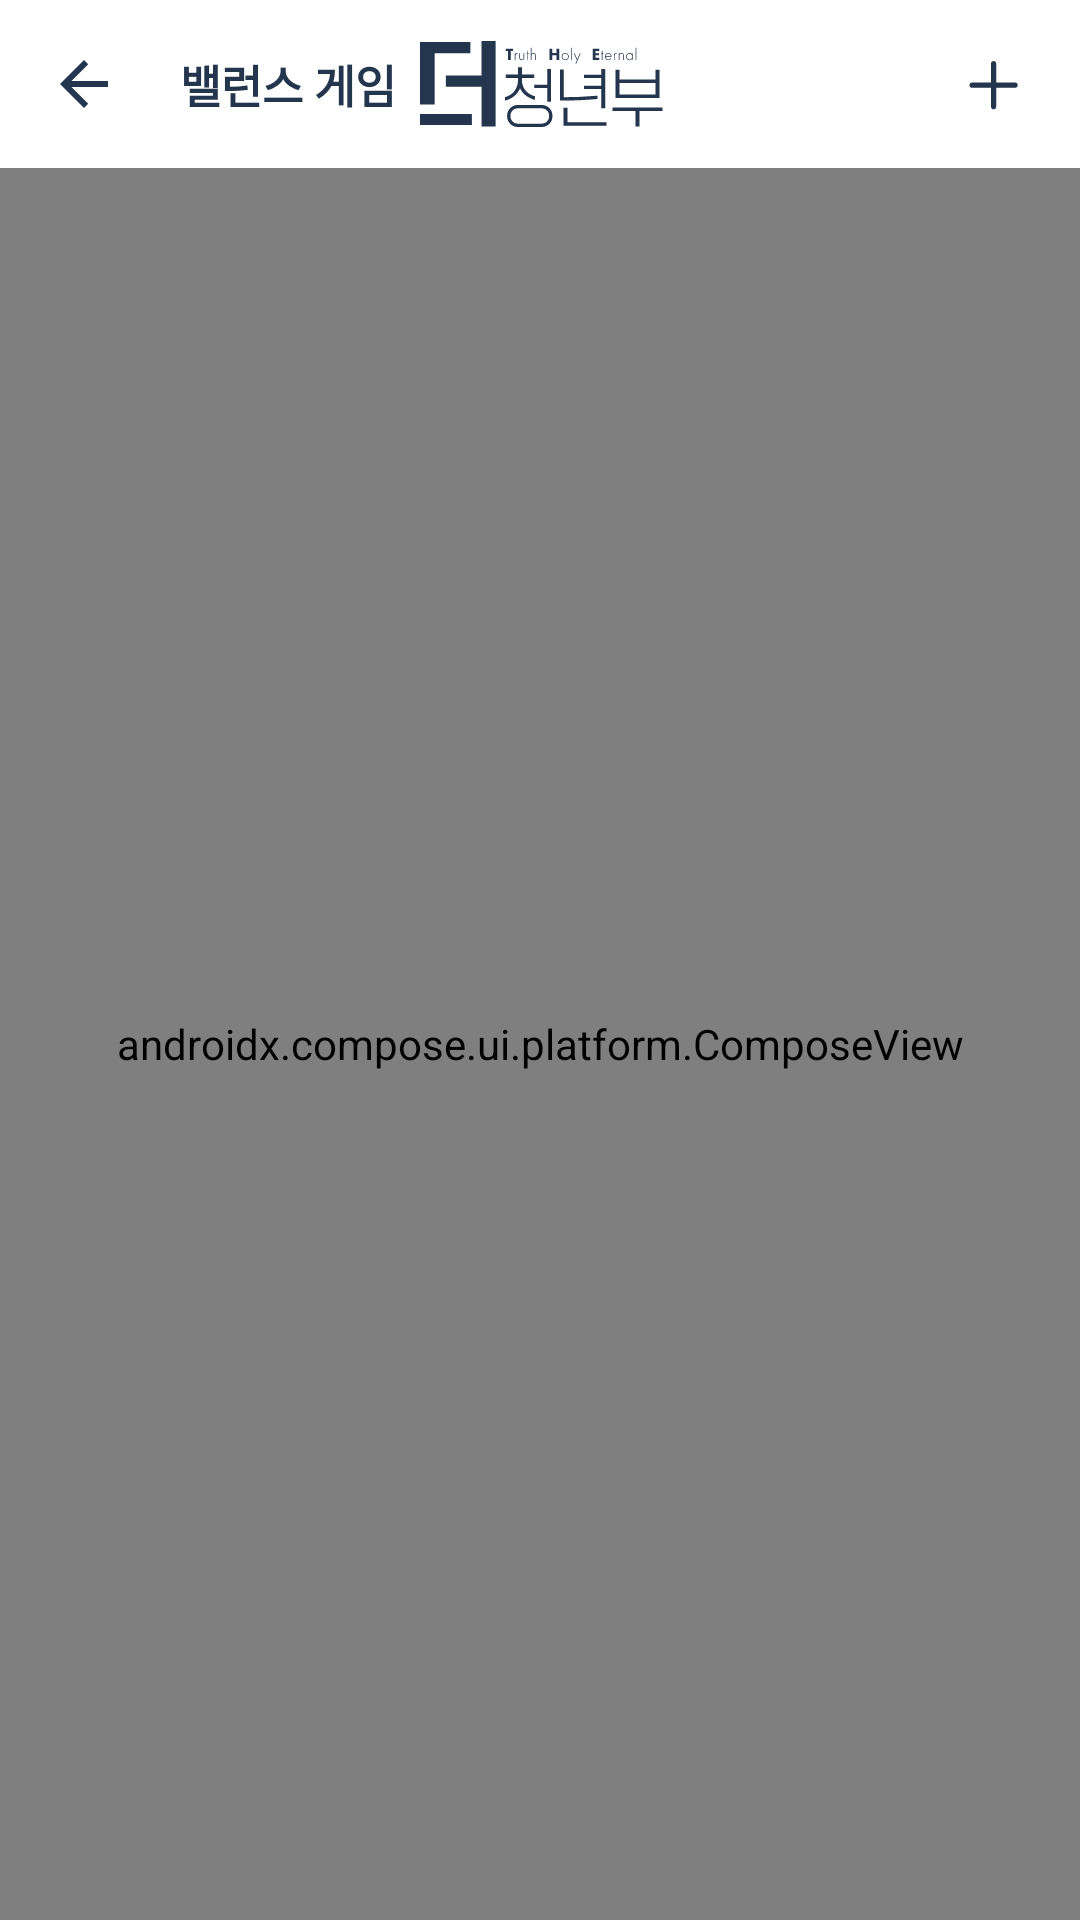

Here is an Android app screen rendered from its layout file. Give the layout XML and the strings, colors and styles it references.
<!-- AndroidManifest.xml: application theme Theme.The -->
<!-- res/layout/fragment_balance.xml -->
<?xml version="1.0" encoding="utf-8"?>
<layout xmlns:android="http://schemas.android.com/apk/res/android"
    xmlns:app="http://schemas.android.com/apk/res-auto"
    xmlns:tools="http://schemas.android.com/tools">

    <androidx.constraintlayout.widget.ConstraintLayout
        android:layout_width="match_parent"
        android:layout_height="match_parent"
        tools:context=".ProfileDetailFragment">

        <TextView
            android:id="@+id/tv_type"
            android:layout_width="wrap_content"
            android:layout_height="wrap_content"
            android:text="밸런스 게임"
            app:layout_constraintStart_toStartOf="parent"
            app:layout_constraintTop_toTopOf="@id/mtb"
            app:layout_constraintBottom_toBottomOf="@id/mtb"
            android:layout_marginStart="60dp"
            android:textColor="@color/main"
            android:textSize="15dp"
            android:textStyle="bold" />

        <com.google.android.material.appbar.MaterialToolbar
            android:id="@+id/mtb"
            android:layout_width="match_parent"
            android:layout_height="?attr/actionBarSize"
            app:layout_collapseMode="pin"
            app:layout_constraintEnd_toEndOf="parent"
            app:layout_constraintStart_toStartOf="parent"
            app:layout_constraintTop_toTopOf="parent"
            app:navigationIcon="@drawable/ic_baseline_arrow_back_24">

            <ImageView
                android:layout_width="wrap_content"
                android:layout_height="wrap_content"
                android:layout_gravity="center"
                android:background="@drawable/ic_logo_blue" />
        </com.google.android.material.appbar.MaterialToolbar>

        <ImageView
            android:id="@+id/iv_plus"
            android:layout_width="wrap_content"
            android:layout_height="wrap_content"
            android:src="@drawable/ic_plus"
            android:padding="15dp"
            android:background="@drawable/ripple_radius_30dp"
            app:layout_constraintTop_toTopOf="parent"
            app:layout_constraintEnd_toEndOf="parent"
            android:layout_marginEnd="5dp"
            app:layout_constraintBottom_toBottomOf="@id/mtb"/>
        <androidx.compose.ui.platform.ComposeView
            android:id="@+id/cv_list"
            android:layout_width="match_parent"
            android:layout_height="0dp"
            app:layout_constraintStart_toStartOf="parent"
            app:layout_constraintEnd_toEndOf="parent"
            app:layout_constraintTop_toBottomOf="@id/mtb"
            app:layout_constraintBottom_toBottomOf="parent"/>
    </androidx.constraintlayout.widget.ConstraintLayout>

    <data>

    </data>
</layout>
<!-- resources referenced by this layout -->
<resources>
  <color name="main">#FF23364E</color>
  <!-- drawable ic_baseline_arrow_back_24 (drawable) -->
  <vector android:autoMirrored="true" android:height="24dp"
      android:tint="#23364E" android:viewportHeight="24"
      android:viewportWidth="24" android:width="24dp" xmlns:android="http://schemas.android.com/apk/res/android">
      <path android:fillColor="@android:color/white" android:pathData="M20,11H7.83l5.59,-5.59L12,4l-8,8 8,8 1.41,-1.41L7.83,13H20v-2z"/>
  </vector>
  <!-- drawable ic_logo_blue: vector/xml drawable (drawable, 6583 chars, omitted) -->
  <!-- drawable ic_plus (drawable) -->
  <vector xmlns:android="http://schemas.android.com/apk/res/android"
      android:width="17dp"
      android:height="17dp"
      android:viewportWidth="17"
      android:viewportHeight="17">
    <path
        android:pathData="M1.002,9.606H7.32V15.925C7.32,16.394 7.711,16.794 8.189,16.794C8.668,16.794 9.068,16.394 9.068,15.925V9.606H15.377C15.845,9.606 16.246,9.216 16.246,8.737C16.246,8.259 15.845,7.858 15.377,7.858H9.068V1.55C9.068,1.081 8.668,0.681 8.189,0.681C7.711,0.681 7.32,1.081 7.32,1.55V7.858H1.002C0.533,7.858 0.133,8.259 0.133,8.737C0.133,9.216 0.533,9.606 1.002,9.606Z"
        android:fillColor="#23364E"/>
  </vector>
  <!-- drawable ripple_radius_30dp (drawable) -->
  <?xml version="1.0" encoding="utf-8"?>
  <ripple xmlns:android="http://schemas.android.com/apk/res/android"
      android:color="?attr/colorControlHighlight">
      <item android:id="@android:id/mask">
          <shape android:shape="rectangle">
              <corners android:radius="30dp" />
              <solid android:color="@color/black" />
          </shape>
      </item>
  </ripple>
  <style name="Theme.The" parent="Theme.MaterialComponents.Light.DarkActionBar">
          
          <item name="colorPrimary">@color/main</item>
          <item name="colorPrimaryVariant">@color/main_dark</item>
          <item name="colorOnPrimary">@color/white</item>
          
          <item name="colorSecondary">@color/main</item>
          <item name="colorSecondaryVariant">@color/main_dark</item>
          <item name="colorOnSecondary">@color/black</item>
          
          <item name="windowActionBarOverlay">true</item>
          <item name="android:navigationBarColor">@android:color/transparent</item>
          <item name="android:statusBarColor">@android:color/transparent</item>
          <item name="android:windowLightStatusBar">true</item>
          
          <item name="windowActionBar">false</item>
          <item name="windowNoTitle">true</item>
      </style>
  <color name="black">#FF000000</color>
  <color name="main_dark">#8FB5E6</color>
  <color name="white">#FFFFFFFF</color>
</resources>
